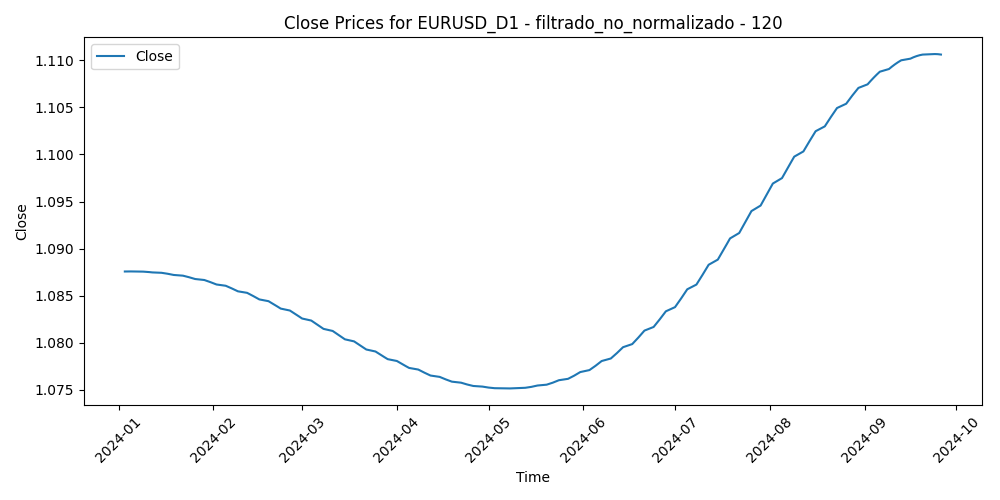

Values plotted in this chart, from the file beside it:
Time, Close, Volume, diferencia_media_120
2024-01-03, 1.088, 59091, -0.01191
2024-01-04, 1.088, 53045, -0.01453
2024-01-05, 1.088, 63988, -0.01431
2024-01-08, 1.088, 50507, -0.01535
2024-01-09, 1.088, 53646, -0.01359
2024-01-10, 1.088, 45594, -0.01783
2024-01-11, 1.088, 62606, -0.01796
2024-01-12, 1.087, 54496, -0.01577
2024-01-15, 1.087, 33464, -0.01579
2024-01-16, 1.087, 64174, -0.008387
2024-01-17, 1.087, 57319, -0.009162
2024-01-18, 1.087, 55901, -0.008623
2024-01-19, 1.087, 47917, -0.01079
2024-01-22, 1.087, 51753, -0.009403
2024-01-23, 1.087, 55062, -0.006643
2024-01-24, 1.087, 65615, -0.009832
2024-01-25, 1.087, 64028, -0.006054
2024-01-26, 1.087, 57805, -0.007053
2024-01-29, 1.087, 51991, -0.005026
2024-01-30, 1.087, 59426, -0.00633
2024-01-31, 1.086, 86370, -0.003614
2024-02-01, 1.086, 82897, -0.009091
2024-02-02, 1.086, 67739, -0.0007175
2024-02-05, 1.086, 64172, 0.003694
2024-02-06, 1.086, 62450, 0.002429
2024-02-07, 1.086, 59916, 0.0004464
2024-02-08, 1.086, 55783, -0.0001102
2024-02-09, 1.085, 56754, -0.0009153
2024-02-12, 1.085, 43521, 0.0004323
2024-02-13, 1.085, 59569, 0.006611
2024-02-14, 1.085, 56325, 0.004685
2024-02-15, 1.085, 54708, 0.000136
2024-02-16, 1.085, 55480, -0.0003964
2024-02-19, 1.084, 34454, -0.0005717
2024-02-20, 1.084, 59909, -0.003573
2024-02-21, 1.084, 60031, -0.004734
2024-02-22, 1.084, 62852, -0.00498
2024-02-23, 1.084, 61061, -0.004701
2024-02-26, 1.083, 49064, -0.007611
2024-02-27, 1.083, 52845, -0.006861
2024-02-28, 1.083, 56983, -0.006137
2024-02-29, 1.083, 77135, -0.002735
2024-03-01, 1.083, 65475, -0.006163
2024-03-04, 1.082, 54431, -0.007537
2024-03-05, 1.082, 58546, -0.007464
2024-03-06, 1.082, 65506, -0.01152
2024-03-07, 1.082, 63349, -0.01623
2024-03-08, 1.081, 72550, -0.01496
2024-03-11, 1.081, 68613, -0.01349
2024-03-12, 1.081, 72206, -0.01334
2024-03-13, 1.081, 62260, -0.01523
2024-03-14, 1.081, 66546, -0.008537
2024-03-15, 1.08, 63023, -0.008518
2024-03-18, 1.08, 49306, -0.006813
2024-03-19, 1.08, 68039, -0.005919
2024-03-20, 1.08, 65146, -0.01119
2024-03-21, 1.079, 78478, -0.004631
2024-03-22, 1.079, 61660, 0.0007828
2024-03-25, 1.079, 47920, -0.001899
2024-03-26, 1.079, 55189, -0.001083
... 132 more rows
